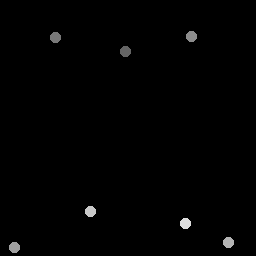

Values plotted in this chart, from the file beside it:
125.5, 51.5
55.5, 37.5
192, 36.75
15, 248
229, 243
91, 212
186, 224
